Run: headless pygame with SDL's dummy video driver; simulated clock (each Clock.tick advances the game by its frame time, no real sleeping); random seed 0; keys injected as events and as key.get_pressed() state; no mouse input; restart key R tapped at the start of phases 3 and 4.
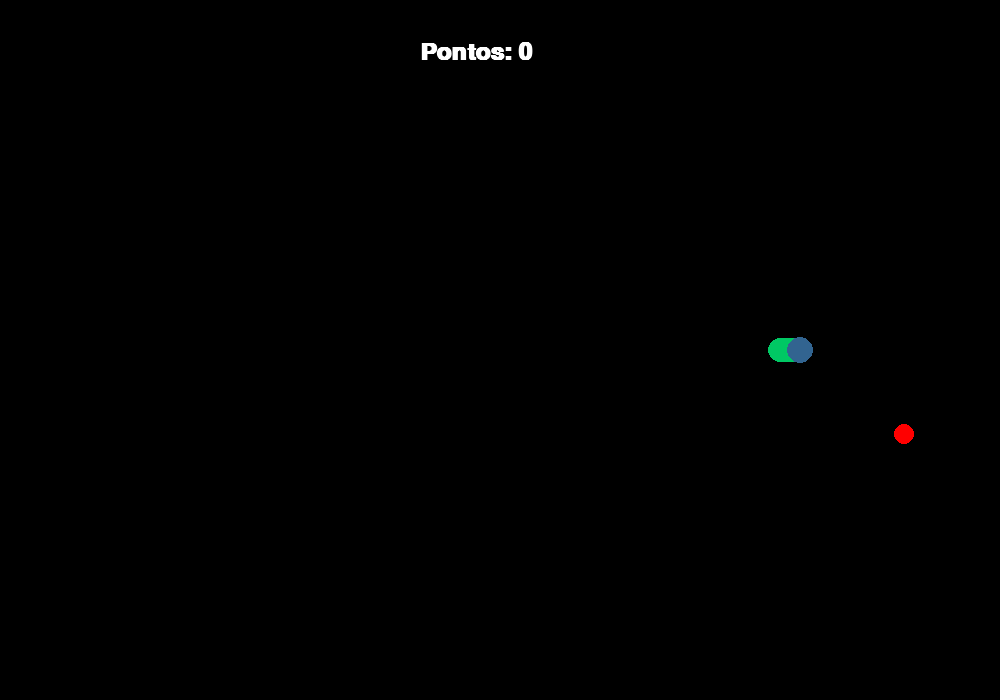
Frame 1 of 4 · flips 1–60 · no input
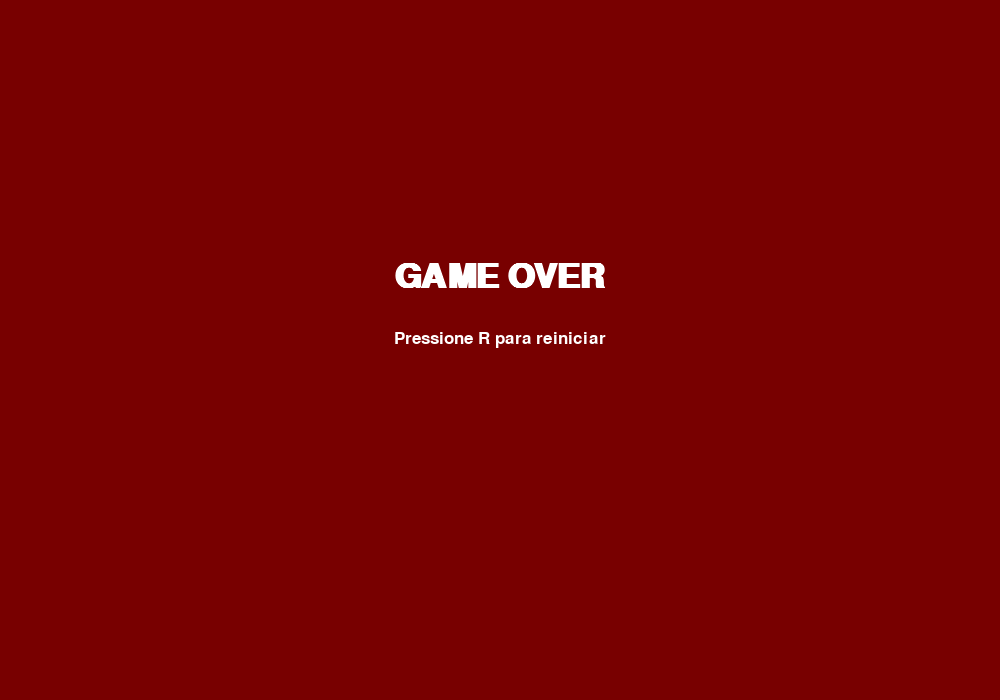
Frame 2 of 4 · flips 61–180 · tapped SPACE, RETURN · held RIGHT (→), D
Frame 3 of 4 · flips 181–300 · tapped R · held DOWN (↓), S · screen unchanged from frame 2, image omitted
Frame 4 of 4 · flips 301–420 · tapped R · held LEFT (←), A, UP (↑), W · screen unchanged from frame 3, image omitted

The pygame program that drew these frames:

import pygame
from pygame.locals import *
from sys import exit
from random import randint

pygame.init()

#CONFIGURAÇÕES

NIVEIS = {
    1: {
        "velocidade": 5,
        "objetivo": "pontos",
        "valor_objetivo": 2,
        "obstaculos": [],
        "tempo_limite": None
    },
    2: {
        "velocidade": 7,
        "objetivo": "pontos",
        "valor_objetivo": 3,
        "obstaculos": [pygame.Rect(300, 200, 40, 40)],
        "tempo_limite": None
    },
    3: {
        "velocidade": 5,
        "objetivo": "tempo",
        "valor_objetivo": 10,
        "obstaculos": [
            pygame.Rect(200, 300, 40, 40),
            pygame.Rect(600, 300, 40, 40)
        ],
        "tempo_limite": 10
    },
    4: {
        "velocidade": 5,
        "objetivo": "pontos_tempo",
        "valor_objetivo": 5,
        "obstaculos": [
            pygame.Rect(200, 300, 40, 40),
            pygame.Rect(600, 300, 40, 40)
        ],
        "tempo_limite": 10
    }
}

MENU = "menu"
JOGANDO = "jogando"
LEVEL_UP = "level_up"
GAME_OVER = "game_over"

# ================= VARIÁVEIS =================

largura = 1000
altura = 700
tela = pygame.display.set_mode((largura, altura))
pygame.display.set_caption("Jogo da Cobra")

relogio = pygame.time.Clock()
font = pygame.font.SysFont("gabriola", 36, True)

estado = JOGANDO
nivel = 1

x_cobra = largura // 2
y_cobra = altura // 2
velocidade = 5
x_controle = velocidade
y_controle = 0

lista_cobra = []
comprimento_inicial = 5

x_maca = randint(40, 960)
y_maca = randint(40, 660)

pontos = 0
objetivo = None
valor_objetivo = 0
tempo_limite = None
obstaculos = []
tempo_inicio = 0

# ================= FUNÇÕES =================

def aumenta_cobra(lista):
    for x, y in lista[:-1]:
        pygame.draw.circle(tela, (0, 200, 100), (x, y), 12)

def tela_game_over():
    tela.fill((120, 0, 0))
    texto = pygame.font.SysFont("arial", 50, True).render("GAME OVER", True, (255,255,255))
    instrucao = pygame.font.SysFont("arial", 26).render("Pressione R para reiniciar", True, (255,255,255))
    tela.blit(texto, (largura//2 - texto.get_width()//2, 260))
    tela.blit(instrucao, (largura//2 - instrucao.get_width()//2, 330))

def tela_level_up(n):
    tela.fill((0,0,0))
    texto = pygame.font.SysFont("arial", 50, True).render(f"NÍVEL {n} CONCLUÍDO!", True, (255,255,0))
    instrucao = pygame.font.SysFont("arial", 26).render("Pressione ENTER", True, (255,255,255))
    tela.blit(texto, (largura//2 - texto.get_width()//2, 260))
    tela.blit(instrucao, (largura//2 - instrucao.get_width()//2, 330))

def iniciar_nivel(n):
    global velocidade, objetivo, valor_objetivo, obstaculos, tempo_inicio
    global x_cobra, y_cobra, lista_cobra, comprimento_inicial
    global x_controle, y_controle, tempo_limite, pontos

    config = NIVEIS[n]

    velocidade = config["velocidade"]
    objetivo = config["objetivo"]
    valor_objetivo = config["valor_objetivo"]
    obstaculos = config["obstaculos"]
    tempo_limite = config["tempo_limite"]

    pontos = 0
    tempo_inicio = pygame.time.get_ticks()

    x_cobra = largura // 2
    y_cobra = altura // 2
    lista_cobra = []
    comprimento_inicial = 5

    x_controle = velocidade
    y_controle = 0

def verificar_objetivo():
    global estado
    tempo_passado = (pygame.time.get_ticks() - tempo_inicio) // 1000

    if objetivo == "pontos":
        if pontos >= valor_objetivo:
            estado = LEVEL_UP

    elif objetivo == "tempo":
        if tempo_passado >= valor_objetivo:
            estado = LEVEL_UP

    elif objetivo == "pontos_tempo":
        if pontos >= valor_objetivo:
            estado = LEVEL_UP
        elif tempo_passado >= tempo_limite:
            estado = GAME_OVER

def desenhar_obstaculos(cobra):
    for obs in obstaculos:
        pygame.draw.rect(tela, (255,0,0), obs)
        if cobra.colliderect(obs):
            return True
    return False

# ================= INÍCIO =================

iniciar_nivel(nivel)

# ================= LOOP PRINCIPAL =================

while True:
    relogio.tick(40)
    tela.fill((0,0,0))

    for event in pygame.event.get():
        if event.type == QUIT:
            pygame.quit()
            exit()

        if estado == JOGANDO and event.type == KEYDOWN:
            if event.key == K_a and x_controle != velocidade:
                x_controle = -velocidade; y_controle = 0
            elif event.key == K_d and x_controle != -velocidade:
                x_controle = velocidade; y_controle = 0
            elif event.key == K_w and y_controle != velocidade:
                y_controle = -velocidade; x_controle = 0
            elif event.key == K_s and y_controle != -velocidade:
                y_controle = velocidade; x_controle = 0

        if estado == GAME_OVER and event.type == KEYDOWN and event.key == K_r:
            nivel = 1
            estado = JOGANDO
            iniciar_nivel(nivel)

        if estado == LEVEL_UP and event.type == KEYDOWN and event.key == K_RETURN:
            nivel += 1
            if nivel in NIVEIS:
                estado = JOGANDO
                iniciar_nivel(nivel)
            else:
                pygame.quit()
                exit()

    if estado == JOGANDO:
        x_cobra += x_controle
        y_cobra += y_controle

        lista_cobra.append([x_cobra, y_cobra])
        if len(lista_cobra) > comprimento_inicial:
            del lista_cobra[0]

        aumenta_cobra(lista_cobra)
        cobra = pygame.draw.circle(tela, (50,100,144), (x_cobra, y_cobra), 13)
        maca = pygame.draw.circle(tela, (255,0,0), (x_maca, y_maca), 10)

        if cobra.colliderect(maca):
            x_maca = randint(40, 960)
            y_maca = randint(40, 660)
            pontos += 1
            comprimento_inicial += 5

        if desenhar_obstaculos(cobra):
            estado = GAME_OVER

        if lista_cobra.count([x_cobra, y_cobra]) > 1:
            estado = GAME_OVER

        if x_cobra < 0 or x_cobra > largura or y_cobra < 0 or y_cobra > altura:
            estado = GAME_OVER

        verificar_objetivo()

        tempo_passado = (pygame.time.get_ticks() - tempo_inicio) // 1000
        if tempo_limite:
            tempo_restante = max(0, tempo_limite - tempo_passado)
            tela.blit(font.render(f"Tempo: {tempo_restante}s", True, (255,255,255)), (40,40))

        tela.blit(font.render(f"Pontos: {pontos}", True, (255,255,255)), (420,40))

        if objetivo == "pontos_tempo":
            tela.blit(
                font.render(f"Objetivo: {valor_objetivo} pontos em {tempo_limite}s", True, (255,255,0)),
                (300,80)
            )

    elif estado == GAME_OVER:
        tela_game_over()

    elif estado == LEVEL_UP:
        tela_level_up(nivel)

    pygame.display.update()
